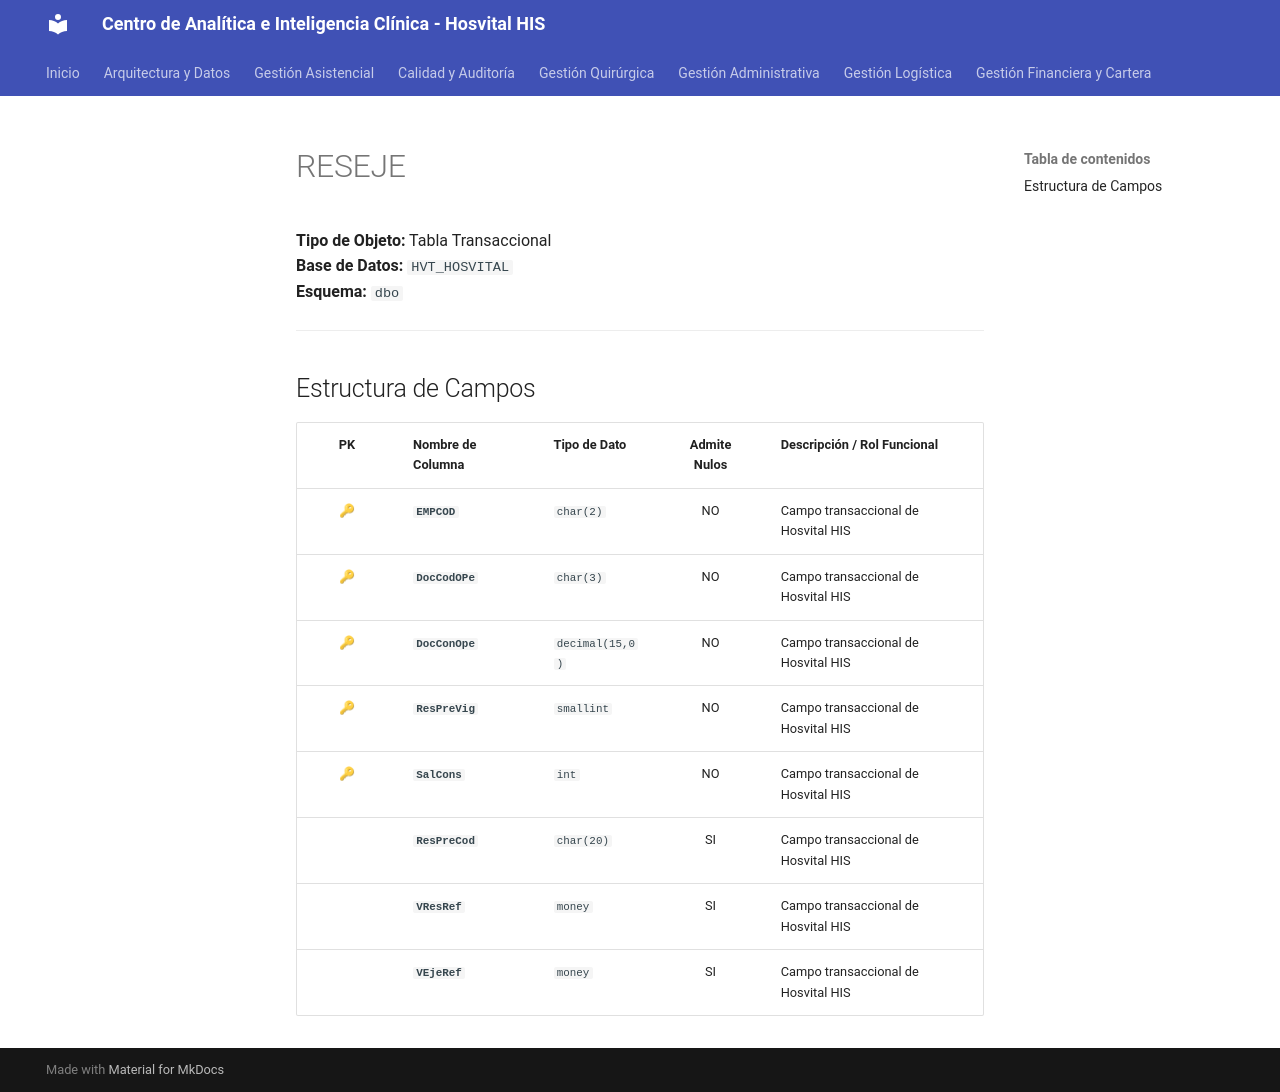

repository: SoporteSaludtech/superset-docs · page: diccionario-general/RESEJE/index.html · generator: mkdocs

# RESEJE

**Tipo de Objeto:** Tabla Transaccional  
**Base de Datos:** `HVT_HOSVITAL`  
**Esquema:** `dbo`

---

## Estructura de Campos

| PK | Nombre de Columna | Tipo de Dato | Admite Nulos | Descripción / Rol Funcional |
| :-: | :--- | :--- | :-: | :--- |
| 🔑 | **`EMPCOD`** | `char(2)` | NO | Campo transaccional de Hosvital HIS |
| 🔑 | **`DocCodOPe`** | `char(3)` | NO | Campo transaccional de Hosvital HIS |
| 🔑 | **`DocConOpe`** | `decimal(15,0)` | NO | Campo transaccional de Hosvital HIS |
| 🔑 | **`ResPreVig`** | `smallint` | NO | Campo transaccional de Hosvital HIS |
| 🔑 | **`SalCons`** | `int` | NO | Campo transaccional de Hosvital HIS |
|  | **`ResPreCod`** | `char(20)` | SI | Campo transaccional de Hosvital HIS |
|  | **`VResRef`** | `money` | SI | Campo transaccional de Hosvital HIS |
|  | **`VEjeRef`** | `money` | SI | Campo transaccional de Hosvital HIS |
